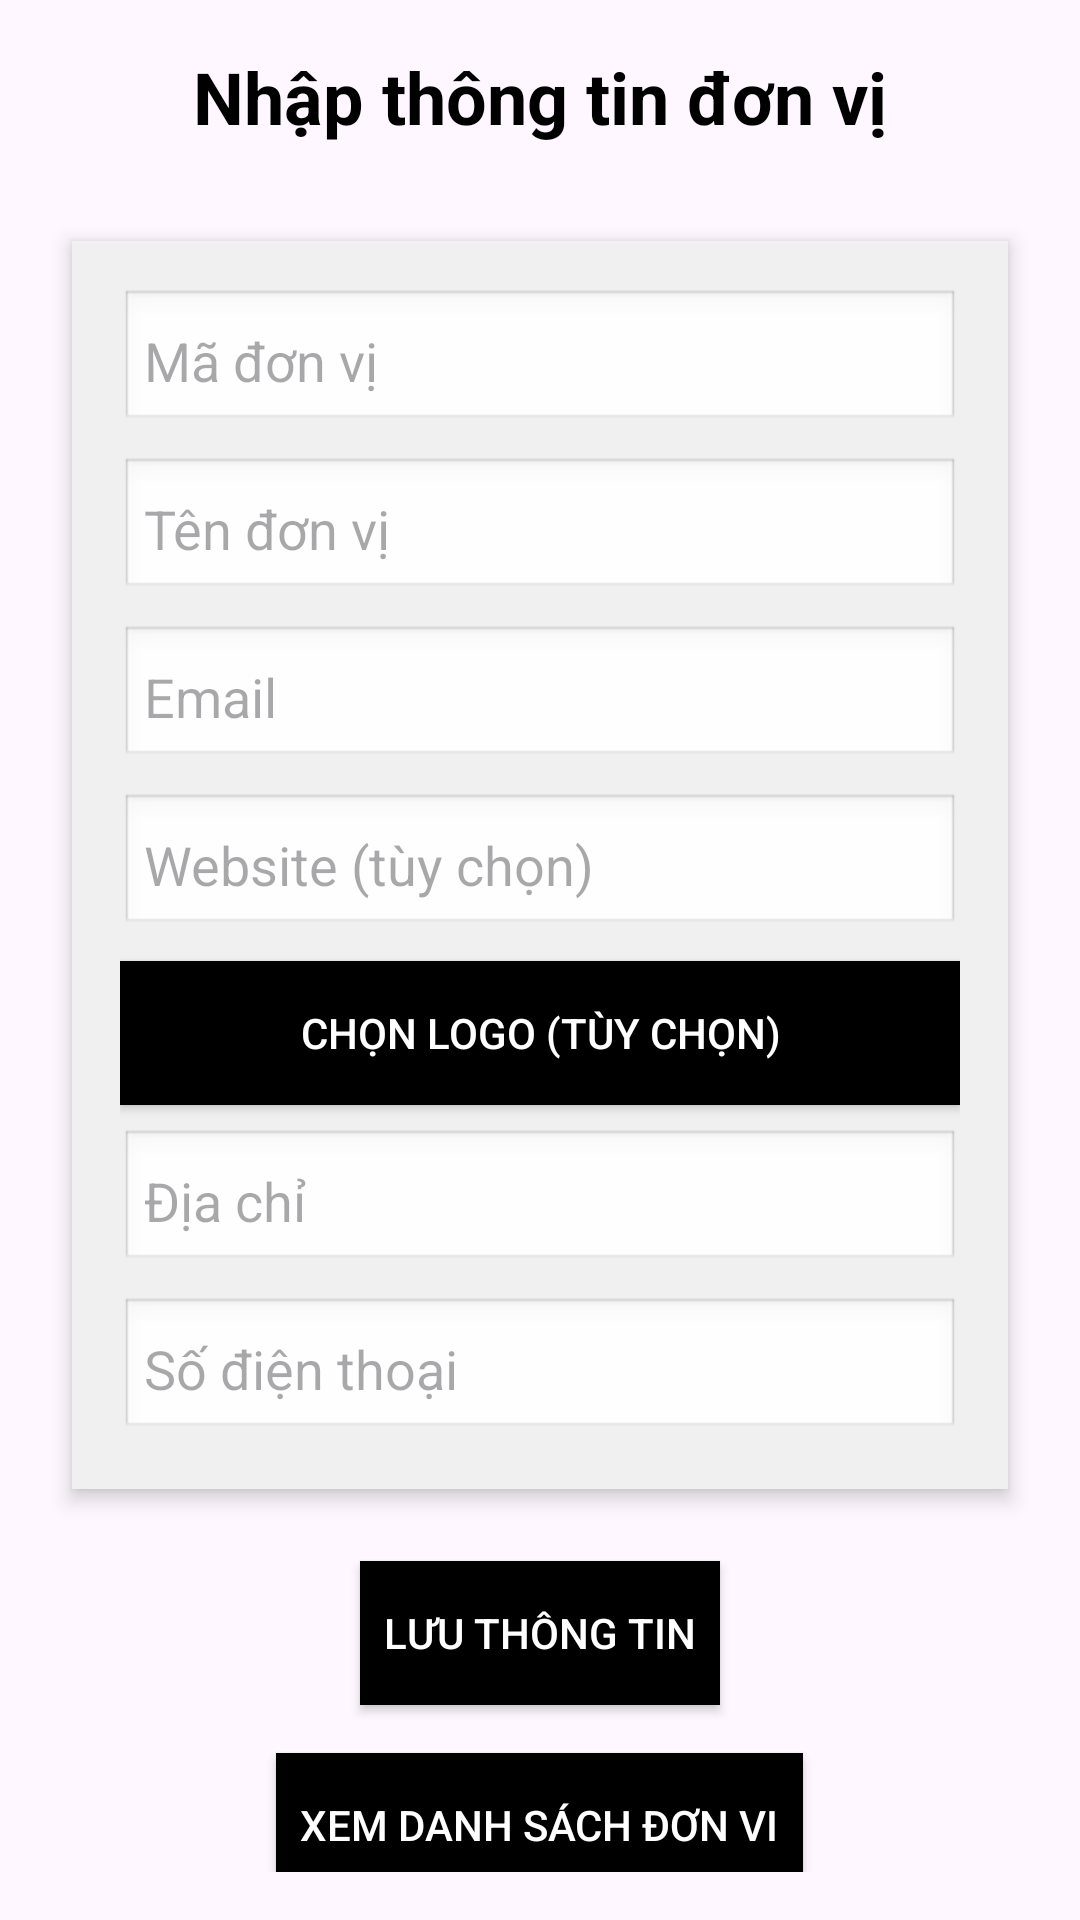

This screen was rendered from an Android layout file. Write that file and the resources it references.
<!-- AndroidManifest.xml: application theme Theme.Ktragiuaky -->
<!-- res/layout/activity_unit_management.xml -->
<?xml version="1.0" encoding="utf-8"?>
<ScrollView xmlns:android="http://schemas.android.com/apk/res/android"
    android:layout_width="match_parent"
    android:layout_height="match_parent"
    android:padding="16dp">

    <LinearLayout
        android:layout_width="match_parent"
        android:layout_height="wrap_content"
        android:orientation="vertical"
        android:gravity="center">

        <TextView
            android:layout_width="wrap_content"
            android:layout_height="wrap_content"
            android:text="Nhập thông tin đơn vị"
            android:textSize="24sp"
            android:textStyle="bold"
            android:layout_marginBottom="24dp"
            android:textColor="@android:color/black"/>

        <LinearLayout
            android:layout_width="match_parent"
            android:layout_height="wrap_content"
            android:orientation="vertical"
            android:padding="16dp"
            android:background="#F0F0F0"
            android:layout_marginBottom="16dp"
            android:elevation="4dp"
            android:layout_margin="8dp">

            <EditText
                android:id="@+id/etUnitId"
                android:layout_width="match_parent"
                android:layout_height="wrap_content"
                android:hint="Mã đơn vị"
                android:inputType="text"
                android:padding="8dp"
                android:background="@android:drawable/edit_text"/>

            <EditText
                android:id="@+id/etUnitName"
                android:layout_width="match_parent"
                android:layout_height="wrap_content"
                android:hint="Tên đơn vị"
                android:layout_marginTop="8dp"
                android:inputType="text"
                android:padding="8dp"
                android:background="@android:drawable/edit_text"/>

            <EditText
                android:id="@+id/etUnitEmail"
                android:layout_width="match_parent"
                android:layout_height="wrap_content"
                android:hint="Email"
                android:layout_marginTop="8dp"
                android:inputType="textEmailAddress"
                android:padding="8dp"
                android:background="@android:drawable/edit_text"/>

            <EditText
                android:id="@+id/etUnitWebsite"
                android:layout_width="match_parent"
                android:layout_height="wrap_content"
                android:hint="Website (tùy chọn)"
                android:layout_marginTop="8dp"
                android:inputType="textWebEditText"
                android:padding="8dp"
                android:background="@android:drawable/edit_text"/>

            <Button
                android:id="@+id/btnUploadLogo"
                android:layout_width="match_parent"
                android:layout_height="wrap_content"
                android:text="Chọn logo (tùy chọn)"
                android:layout_marginTop="8dp"
                android:background="#000000"
                android:textColor="#FFFFFF"
                android:padding="8dp"/>

            <ImageView
                android:id="@+id/ivLogoPreview"
                android:layout_width="match_parent"
                android:layout_height="200dp"
                android:layout_marginTop="8dp"
                android:contentDescription="Logo Preview"
                android:visibility="gone"/>

            <EditText
                android:id="@+id/etUnitAddress"
                android:layout_width="match_parent"
                android:layout_height="wrap_content"
                android:hint="Địa chỉ"
                android:layout_marginTop="8dp"
                android:inputType="textPostalAddress"
                android:padding="8dp"
                android:background="@android:drawable/edit_text"/>

            <EditText
                android:id="@+id/etUnitPhone"
                android:layout_width="match_parent"
                android:layout_height="wrap_content"
                android:hint="Số điện thoại"
                android:layout_marginTop="8dp"
                android:inputType="phone"
                android:padding="8dp"
                android:background="@android:drawable/edit_text"/>
        </LinearLayout>

        <Button
            android:id="@+id/btnSaveUnit"
            android:layout_width="wrap_content"
            android:layout_height="wrap_content"
            android:text="Lưu thông tin"
            android:background="#000000"
            android:textColor="#FFFFFF"
            android:layout_marginTop="16dp"
            android:padding="8dp"/>
        <Button
            android:id="@+id/btnDetail"
            android:layout_width="wrap_content"
            android:layout_height="wrap_content"
            android:text="Xem danh sách đơn vi"
            android:background="#000000"
            android:textColor="#FFFFFF"
            android:layout_marginTop="16dp"
            android:padding="8dp"/>
    </LinearLayout>
</ScrollView>
<!-- resources referenced by this layout -->
<resources>
  <style name="Theme.Ktragiuaky" parent="Base.Theme.Ktragiuaky" />
  <style name="Base.Theme.Ktragiuaky" parent="Theme.Material3.DayNight.NoActionBar">
          
          
      </style>
</resources>
